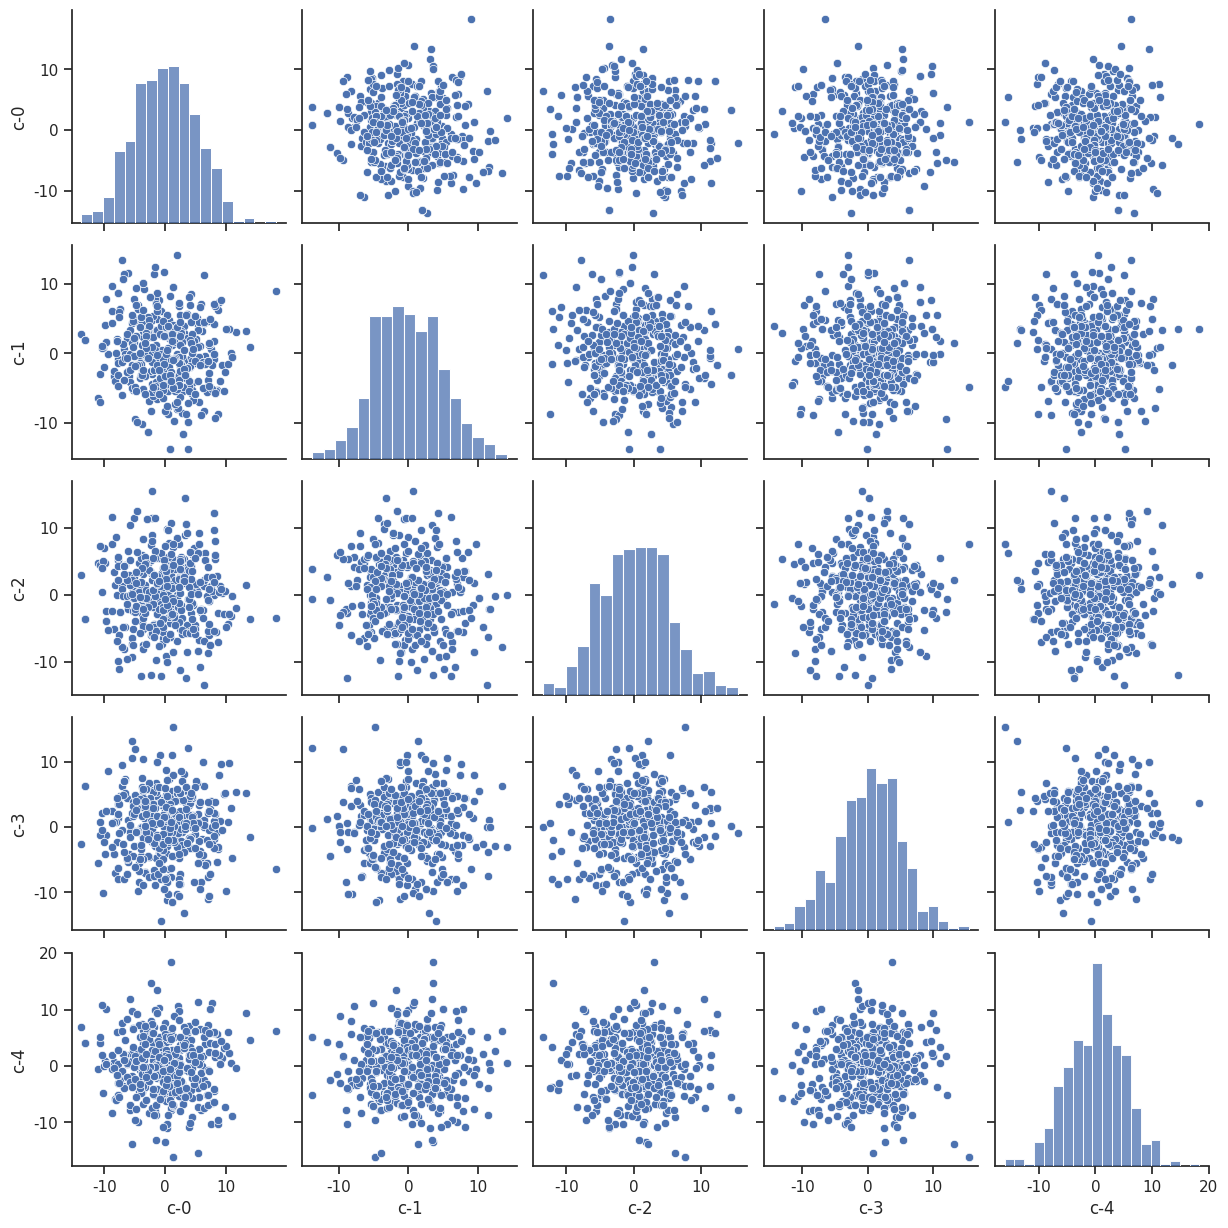

Here is the Python script that generated this plot:
## make imports
import matplotlib.pyplot as plt
import numpy as np
import pandas as pd
import seaborn as sns

def main(d, n):
    ## create some data that is too big for pairplot
    row_labels = np.array(['r-%s'%r for r in range(n)])
    col_labels = np.array(['c-%s'%c for c in range(d)])
    x = np.random.normal(0,5,n*d).reshape(n,d)

    ## subsample the observations (say 500)
    subsample_size = 500
    rand_inds = np.random.randint(0,n,subsample_size)
    x_subsample = x[rand_inds,:]
    subsample_rows = row_labels[rand_inds]

    ## turn your array into a dataframe
    df =  pd.DataFrame(data=x_subsample,
                       index=subsample_rows,
                       columns=col_labels)

    g = sns.pairplot(df)
    plt.show()

if __name__ == '__main__':
    sns.set(style="ticks", color_codes=True)
    d = 5
    n = 1000
    main(d, n)
